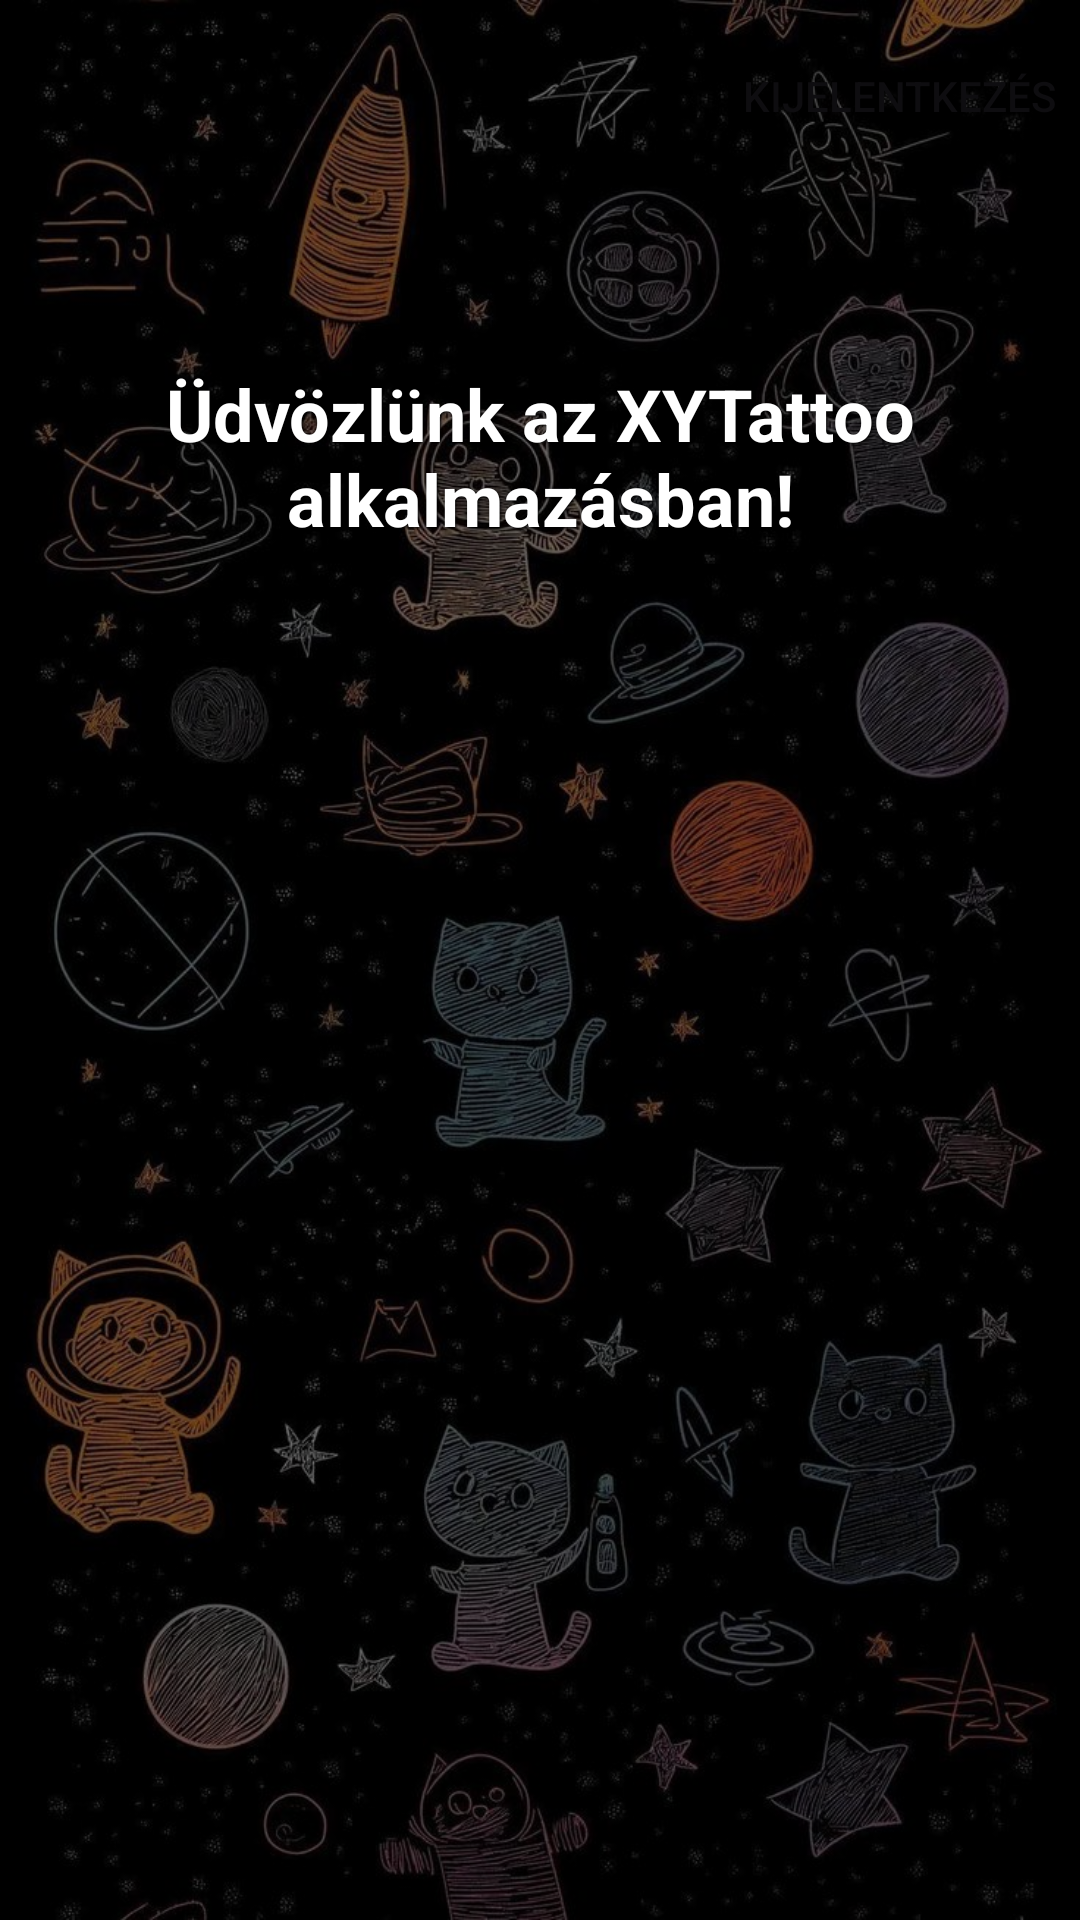

Produce the Android XML layout that renders to this screen, including the resource entries it uses.
<!-- AndroidManifest.xml: application theme Theme.XYTattoo -->
<!-- res/layout/activity_home.xml -->
<?xml version="1.0" encoding="utf-8"?>
<androidx.constraintlayout.widget.ConstraintLayout
    xmlns:android="http://schemas.android.com/apk/res/android"
    xmlns:app="http://schemas.android.com/apk/res-auto"
    android:id="@+id/homeRoot"
    android:layout_width="match_parent"
    android:layout_height="match_parent">

    
    <ImageView
        android:id="@+id/backgroundImage"
        android:layout_width="0dp"
        android:layout_height="0dp"
        android:scaleType="centerCrop"
        android:src="@drawable/bg"
        android:contentDescription="@null"
        app:layout_constraintTop_toTopOf="parent"
        app:layout_constraintBottom_toBottomOf="parent"
        app:layout_constraintStart_toStartOf="parent"
        app:layout_constraintEnd_toEndOf="parent" />

    
    <com.google.android.material.appbar.MaterialToolbar
        android:id="@+id/topAppBar"
        android:layout_width="0dp"
        android:layout_height="wrap_content"
        android:backgroundTint="@android:color/black"
        android:titleTextColor="@android:color/black"
        app:title=""
        app:navigationIconTint="@android:color/black"
        app:menu="@menu/home_menu"
        app:layout_constraintTop_toTopOf="parent"
        app:layout_constraintStart_toStartOf="parent"
        app:layout_constraintEnd_toEndOf="parent" />

    
    <View
        android:id="@+id/overlay"
        android:layout_width="0dp"
        android:layout_height="0dp"
        android:background="#80000000"
        app:layout_constraintTop_toTopOf="parent"
        app:layout_constraintBottom_toBottomOf="parent"
        app:layout_constraintStart_toStartOf="parent"
        app:layout_constraintEnd_toEndOf="parent" />

    
    <TextView
        android:id="@+id/tvWelcome"
        android:layout_width="wrap_content"
        android:layout_height="wrap_content"
        android:layout_marginBottom="400dp"
        android:gravity="center"
        android:shadowColor="#000000"
        android:shadowDx="1"
        android:shadowDy="1"
        android:shadowRadius="2"
        android:text="Üdvözlünk az XYTattoo alkalmazásban!"
        android:textColor="@android:color/white"
        android:textSize="24sp"
        android:textStyle="bold"
        app:layout_constraintBottom_toBottomOf="parent"
        app:layout_constraintEnd_toEndOf="parent"
        app:layout_constraintStart_toStartOf="parent"
        app:layout_constraintTop_toBottomOf="@id/topAppBar"
        app:layout_constraintVertical_bias="0.5" />

</androidx.constraintlayout.widget.ConstraintLayout>
<!-- resources referenced by this layout -->
<resources>
  <!-- drawable bg: jpg bitmap (drawable, 156672 bytes) -->
  <style name="Theme.XYTattoo" parent="Base.Theme.XYTattoo" />
  <style name="Base.Theme.XYTattoo" parent="Theme.Material3.DayNight.NoActionBar">
          
          
      </style>
</resources>
